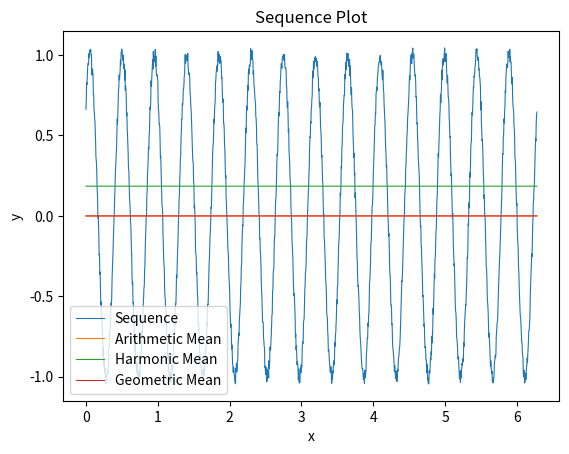

Write the Python code that produced this figure.
import math
import random
import matplotlib.pyplot as plt
from matplotlib import MatplotlibDeprecationWarning
import warnings

warnings.filterwarnings("ignore", category=MatplotlibDeprecationWarning)

def generate_sequence(N, A, n, phi):
    sequence = []
    x_values = []
    interval = 2 * math.pi / N
    x = 0
    for i in range(N):
        deviation = random.uniform(-0.05 * A, 0.05 * A)  # Випадкове відхилення
        y = A * math.sin(n * x + phi) + deviation
        sequence.append(y)
        x_values.append(x)
        x += interval
    return sequence, x_values


def arithmetic_mean(sequence):
    return sum(sequence) / len(sequence)


def harmonic_mean(sequence):
    return len(sequence) / sum(1 / x for x in sequence)


def geometric_mean(sequence):
    non_zero_sequence = [x for x in sequence if x != 0]
    if len(non_zero_sequence) == 0:
        return 0
    return math.prod(non_zero_sequence) ** (1 / len(non_zero_sequence))


def plot_sequence(x_values, *sequences, labels=None):
    for sequence in sequences:
        plt.plot(x_values, sequence, linewidth=0.8)
    plt.xlabel('x')
    plt.ylabel('y')
    plt.title('Sequence Plot')
    if labels is not None:
        plt.legend(labels)
    plt.show()


def exact_value(A, n, x, phi):
    return A * math.sin(n * x + phi)


def compare_values(approximate, exact):
    absolute_error = abs(approximate - exact)
    relative_error = absolute_error / abs(exact) * 100
    return absolute_error, relative_error


# Задані параметри
n = 14
N = n * 100
A = 1
phi = math.pi / 4

# Генерація послідовності
sequence, x_values = generate_sequence(N, A, n, phi)

# Обчислення середніх значень
arithmetic_mean_value = arithmetic_mean(sequence)
harmonic_mean_value = harmonic_mean(sequence)
geometric_mean_value = geometric_mean(sequence)

# Виведення результатів
print("Arithmetic Mean:", arithmetic_mean_value)
print("Harmonic Mean:", harmonic_mean_value)
print("Geometric Mean:", geometric_mean_value)

# Графік послідовності та функції
plot_sequence(x_values, sequence, [arithmetic_mean_value] * len(x_values),
              [harmonic_mean_value] * len(x_values), [geometric_mean_value] * len(x_values),
              labels=["Sequence", "Arithmetic Mean", "Harmonic Mean", "Geometric Mean"])

# Порівняння значень
exact = exact_value(A, n, x_values[0], phi)
approximate = arithmetic_mean_value  # Обрати одне зі значень для порівняння
abs_error, rel_error = compare_values(approximate, exact)
print("Absolute Error:", abs_error)
print("Relative Error:", rel_error)
